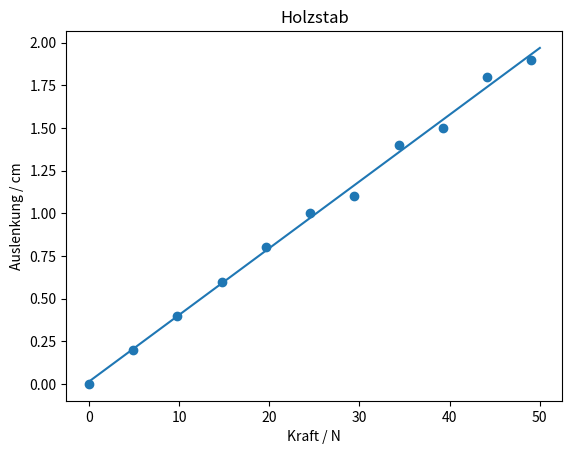
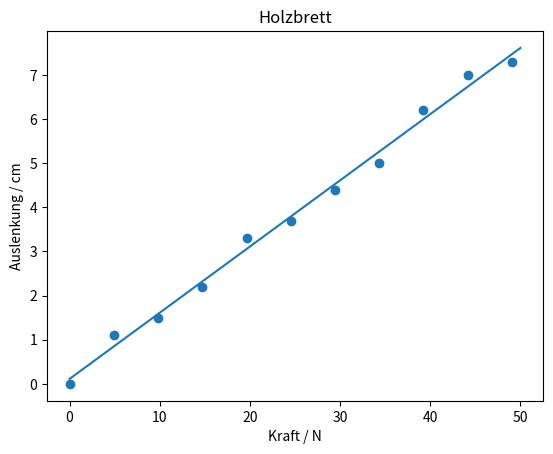

These figures' Python source, in order:
from math import sqrt
import matplotlib.pyplot as plt

def orthogonal_regression(x,y):
	xd = sum(x)/len(x)
	yd = sum(y)/len(y)
	sx = sum([(a-xd)**2 for a in x])/(len(x)-1)
	sy = sum([(b-yd)**2 for b in y])/(len(y)-1)
	sxy = sum( [ (x[i] - xd)*(y[i]-yd) for i in range(len(x))] )/(len(x)-1)
	beta1 = (sy-sx + sqrt( (sy-sx)**2 + 4*sxy**2))/(2*sxy)
	beta0 = yd - beta1 * xd
	return beta0, beta1
	
def calc_emodul(L, beta, I):
    return L**3/(48.0 * beta/100.0 * I) #in m/N

def calc_emodul_deviation(L, delta_L, beta, I, delta_I, delta_beta):
    #in m/N
    res = L**2 / (48.0 * beta/100.0 * I) * (3 * delta_L + L * delta_beta/(beta/100.0) + L * delta_I/I)
    return res


def calc_delta_beta(F, h):
    delta_h = 1/10 # hier in cm
    delta_F = 0.01
    beta_max = (h[-1] - h[1] + 2 * delta_h)/(F[-1] - F[1] - 2 *delta_F)
    beta_min = (h[-1] - h[1] - 2 * delta_h)/(F[-1] - F[1] + 2 *delta_F)
    return (beta_max - beta_min)/100 # in m/N umrechnen.

g = 9.81
m = [0.5 * i for i in range(0,11)]

F = [g*x for x in m]


h1 = [0,0.2,0.4,0.6,0.8,1.0,1.1,1.4,1.5,1.8,1.9]
h2 = [0,1.1,1.5,2.2,3.3,3.7,4.4,5,6.2,7,7.3]


    

beta0_1, beta1_1 = orthogonal_regression(F,h1) #stab 
beta0_2, beta1_2 = orthogonal_regression(F,h2) #brett
    







x = [0,50]
y1 = [beta0_1, beta0_1 + 50*beta1_1] #stab
y2 = [beta0_2, beta0_2 + 50*beta1_2] #brett

f = open("regr_eq.tex", "w")
f.write("\\begin{align*}")
f.write("h_1 &= " + str(round(beta0_1,4)) + "~\\text{cm} + " + str(round(beta1_1,4)) + "~\\text{cm}/\\text{N} \cdot F \\\\" ) #stab
f.write("h_2 &= " + str(round(beta0_2,4)) + "~\\text{cm} + " + str(round(beta1_2,4)) + "~\\text{cm}/\\text{N} \cdot F " ) #brett
f.write("\\end{align*}")
f.close()



f = open("table.tex", "w")
for i in range(len(m)):
    f.write(str(format(round(m[i],2), ".2f")) + "\t&\t" + str(format(round(F[i],2), ".2f")) + "\t&\t" + str(format(round(h1[i],4), ".1f")) + "\t&\t" + str(format(round(h2[i],4), ".1f")) + "\\\\")
f.close()

plt.title("Holzstab")
plt.scatter(F,h1)
plt.plot(x,y1)
plt.xlabel("Kraft / N")
plt.ylabel("Auslenkung / cm")
#plt.show()
plt.savefig("regression1.png")
plt.close()

plt.title("Holzbrett")
plt.scatter(F,h2)
plt.plot(x,y2)
plt.xlabel("Kraft / N")
plt.ylabel("Auslenkung / cm")
#plt.show()
plt.savefig("regression2.png")
plt.close()



L = 0.50
delta_L = 1/1000 #global
h_stab = 8/1000
h_brett = 3/1000
b_stab = 24/1000
b_brett = 87/1000

delta_b = 1/1000 # 1mm
delta_h = 1/1000




Iy_stab = b_stab * h_stab ** 3/12.0
Iy_brett = b_brett * h_brett ** 3/12.0

Delta_Iy_stab = ( delta_b * h_stab**3 + 3*b_stab*h_stab**2 * delta_h )/12.0
Delta_Iy_brett = ( delta_b * h_brett**3 + 3*b_brett*h_brett**2 * delta_h)/12.0


print("I Holzstab: " + str(Iy_stab) + " +- " + str(Delta_Iy_stab))
print("I Holzbrett: " + str(Iy_brett) + " +- " + str(Delta_Iy_brett))



E1_vec = [F[i]*L**3/(48*h1[i]*Iy_stab) for i in range(1,11)]
print(sum(E1_vec)/len(E1_vec))


delta_beta_1 = calc_delta_beta(F, h1)
delta_beta_2 = calc_delta_beta(F, h2)


e_stab = calc_emodul(L, beta1_1, Iy_stab)
e_brett = calc_emodul(L, beta1_2, Iy_brett)

e_stab_dev = calc_emodul_deviation(L,delta_L,beta1_1,Iy_stab,Delta_Iy_stab,delta_beta_1)
e_brett_dev = calc_emodul_deviation(L,delta_L,beta1_2,Iy_brett,Delta_Iy_brett,delta_beta_2)

f = open("result.tex", "w")
f.write("\\begin{align*}")
f.write("E_\\text{Holzstab} &= (" + str(round(e_stab/10**6)) + " \\pm " + str(round(e_stab_dev/10**6)) + ")~\\text{MPa} \\\\")
f.write("E_\\text{Holzbrett} &= (" + str(round(e_brett/10**6)) + " \\pm " + str(round(e_brett_dev/10**6)) + ")~\\text{MPa}")
f.write("\\end{align*}")
f.close()

print("Holzstab: " + str(e_stab) + " " + str(e_stab_dev))
print("Holzbrett: " + str(e_brett) + " " + str(e_brett_dev))
